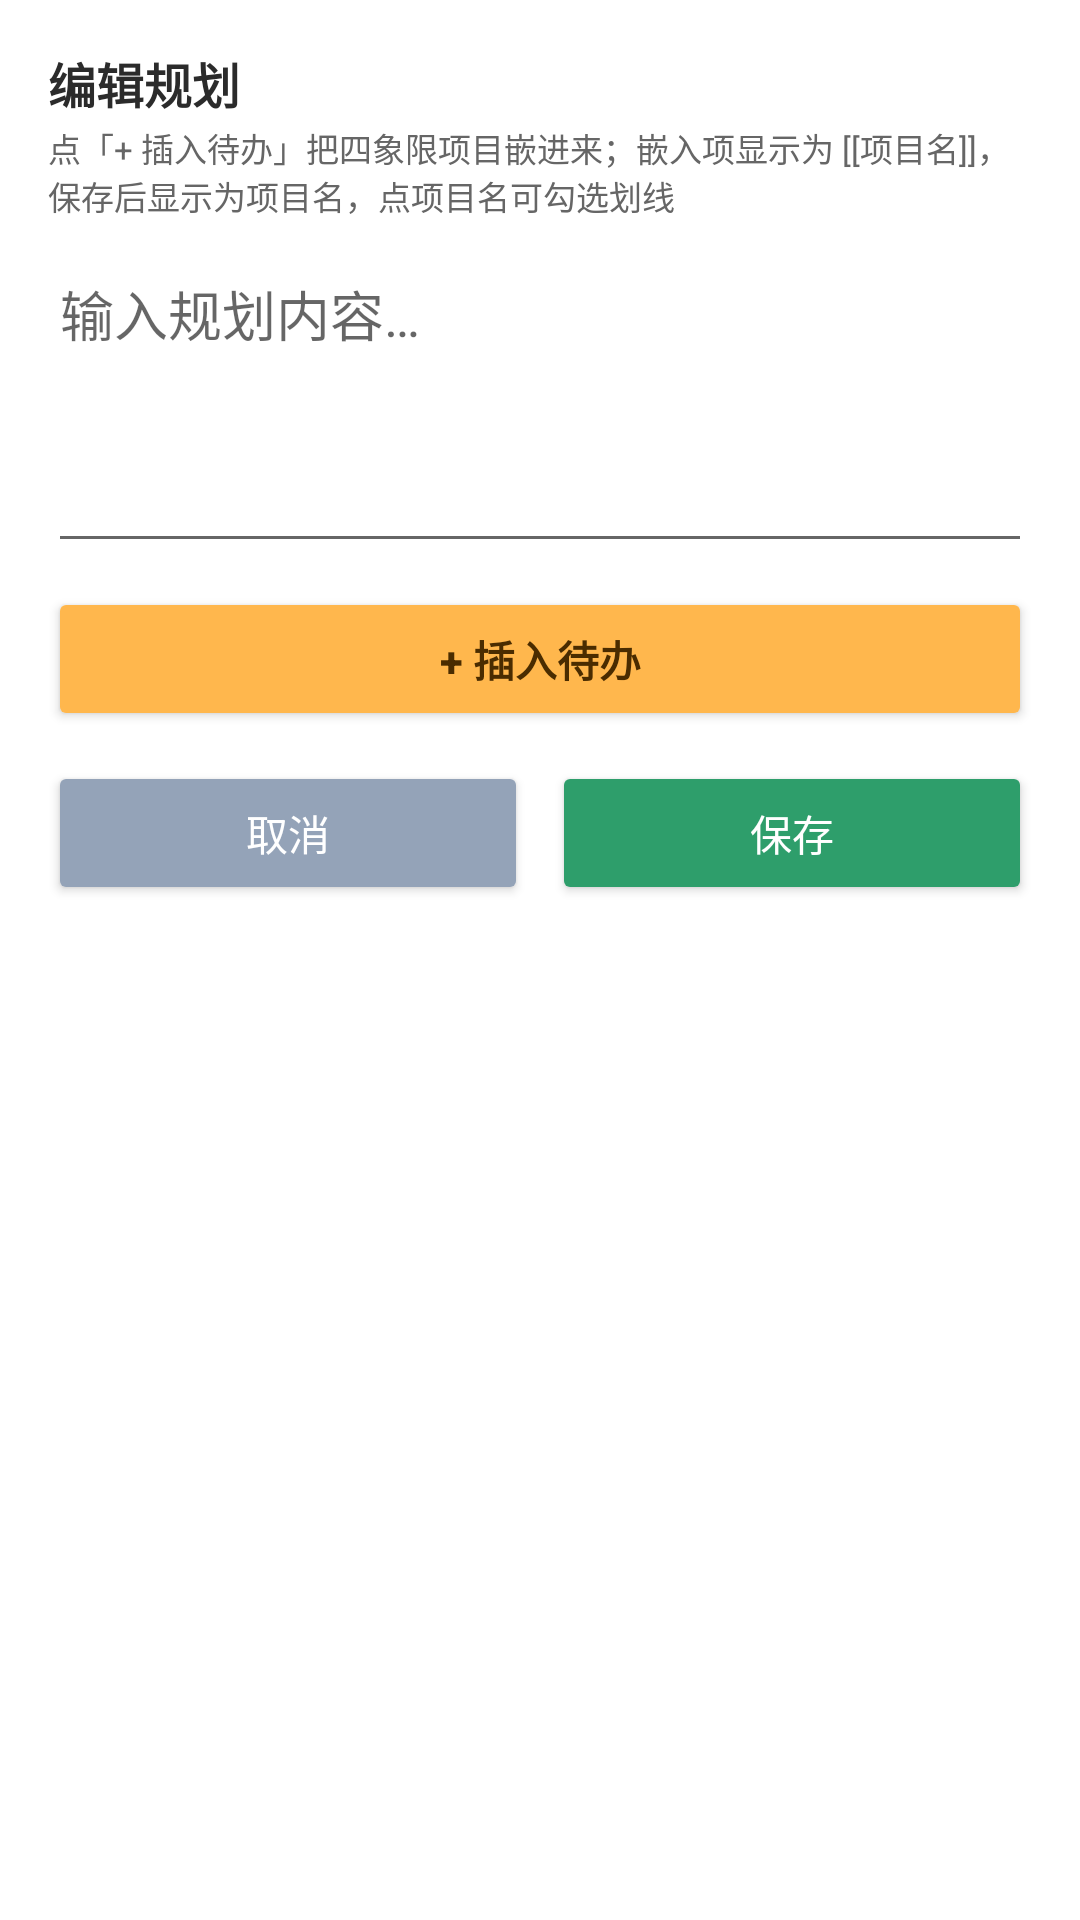

This screen was rendered from an Android layout file. Write that file and the resources it references.
<!-- AndroidManifest.xml: application theme AppTheme -->
<!-- res/layout/dialog_edit_plan.xml -->
<?xml version="1.0" encoding="utf-8"?>
<LinearLayout xmlns:android="http://schemas.android.com/apk/res/android"
    android:layout_width="match_parent"
    android:layout_height="wrap_content"
    android:orientation="vertical"
    android:background="#FFFFFF"
    android:padding="16dp">

    <TextView
        android:id="@+id/tvEditPlanTitle"
        android:layout_width="wrap_content"
        android:layout_height="wrap_content"
        android:text="编辑规划"
        android:textColor="@color/text_dark"
        android:textSize="16sp"
        android:textStyle="bold" />

    <TextView
        android:layout_width="match_parent"
        android:layout_height="wrap_content"
        android:layout_marginTop="2dp"
        android:text="点「+ 插入待办」把四象限项目嵌进来；嵌入项显示为 [[项目名]]，保存后显示为项目名，点项目名可勾选划线"
        android:textColor="@color/text_gray"
        android:textSize="11sp" />

    <EditText
        android:id="@+id/etPlanText"
        android:layout_width="match_parent"
        android:layout_height="wrap_content"
        android:layout_marginTop="8dp"
        android:gravity="top"
        android:hint="输入规划内容…"
        android:inputType="textMultiLine"
        android:maxLines="8"
        android:minLines="4" />

    <Button
        android:id="@+id/btnInsertTask"
        android:layout_width="match_parent"
        android:layout_height="wrap_content"
        android:layout_marginTop="8dp"
        android:backgroundTint="#FFB74D"
        android:text="+ 插入待办"
        android:textColor="#4A2C00"
        android:textStyle="bold" />

    <LinearLayout
        android:layout_width="match_parent"
        android:layout_height="wrap_content"
        android:layout_marginTop="10dp">

        <Button
            android:id="@+id/btnCancelPlan"
            android:layout_width="0dp"
            android:layout_height="wrap_content"
            android:layout_weight="1"
            android:backgroundTint="#94A3B8"
            android:text="取消"
            android:textColor="#FFFFFF" />

        <Button
            android:id="@+id/btnSavePlan"
            android:layout_width="0dp"
            android:layout_height="wrap_content"
            android:layout_marginStart="8dp"
            android:layout_weight="1"
            android:backgroundTint="@color/teal"
            android:text="保存"
            android:textColor="#FFFFFF" />
    </LinearLayout>
</LinearLayout>
<!-- resources referenced by this layout -->
<resources>
  <color name="teal">#2E9E6B</color>
  <color name="text_dark">#2B2B2B</color>
  <color name="text_gray">#666666</color>
  <style name="AppTheme" parent="android:Theme.Material.Light.NoActionBar">
          <item name="android:colorPrimary">@color/teal</item>
          <item name="android:colorPrimaryDark">@color/teal_dark</item>
          <item name="android:colorAccent">@color/teal</item>
          <item name="android:statusBarColor">@color/teal</item>
      </style>
  <color name="teal_dark">#257F56</color>
</resources>
